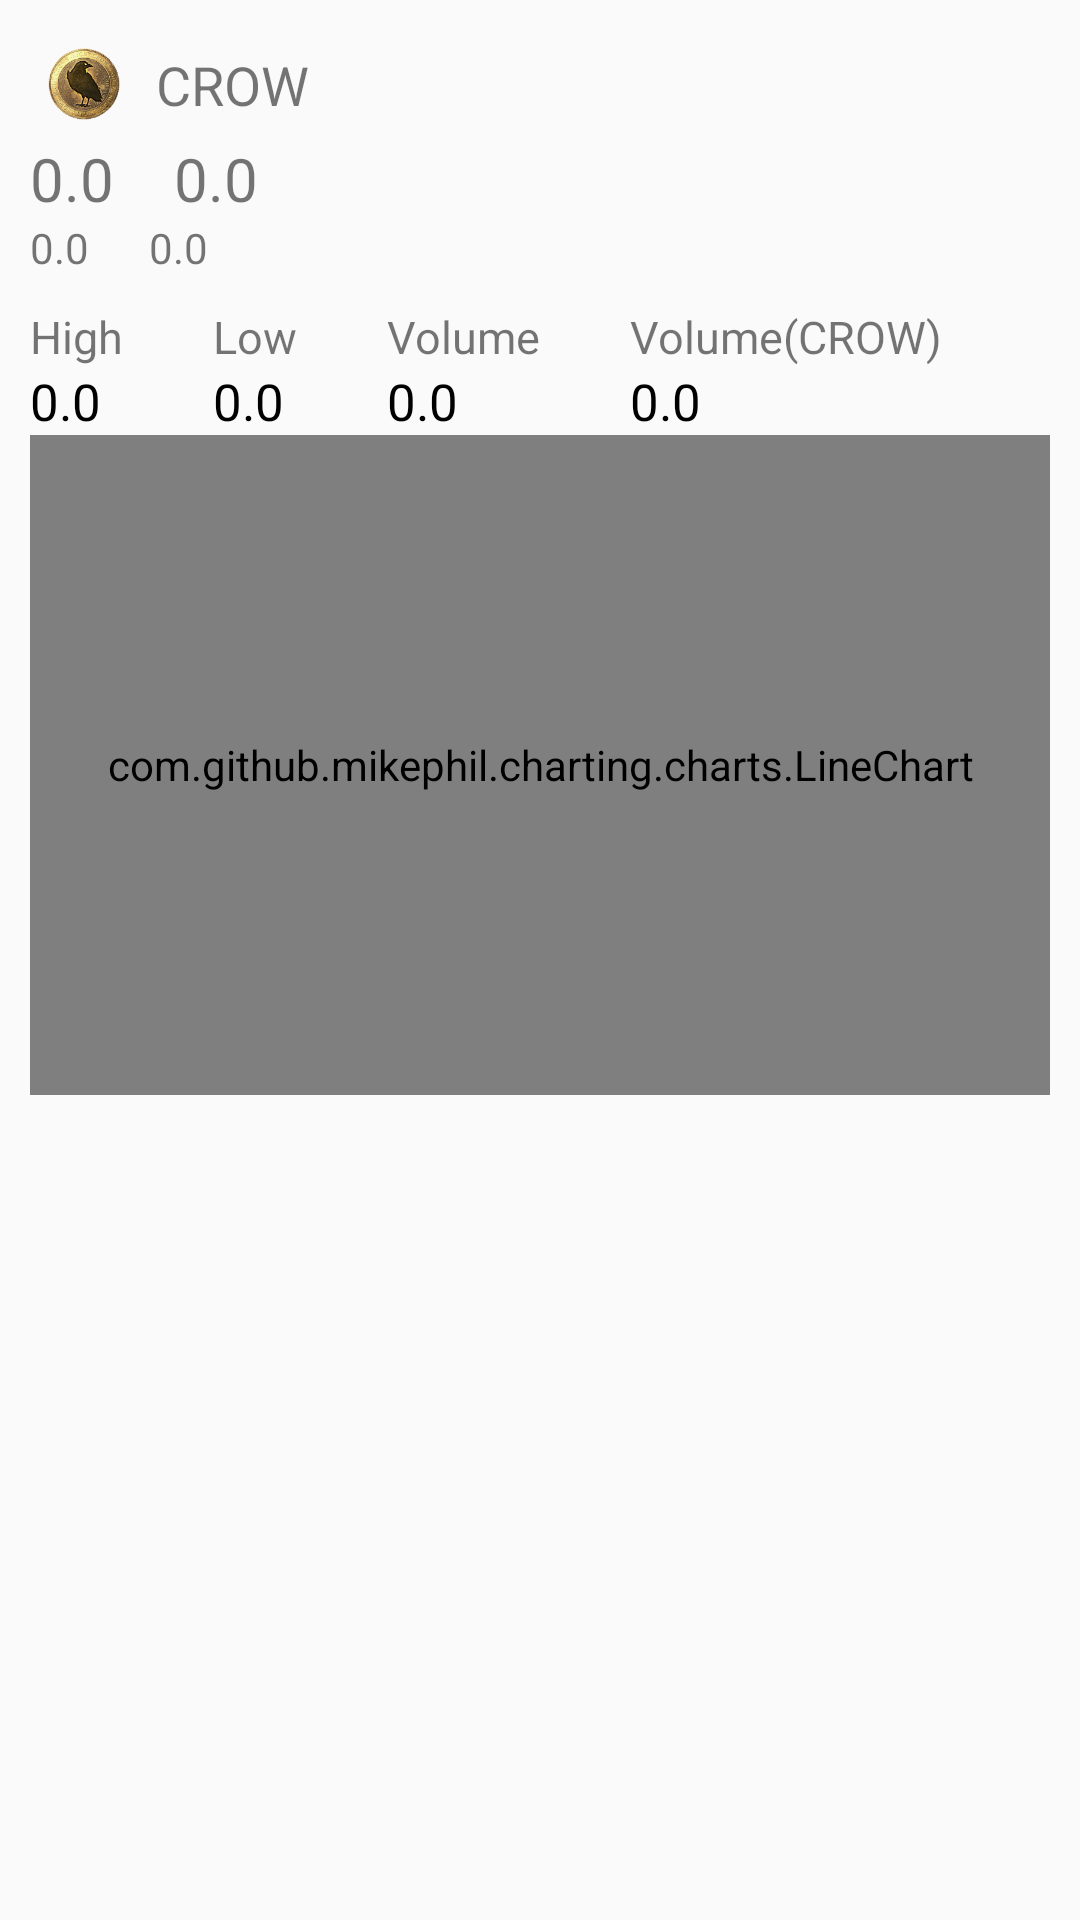

Android layout source for this screen:
<!-- AndroidManifest.xml: application theme Theme.Ncn -->
<!-- res/layout/component_index_token_item.xml -->
<?xml version="1.0" encoding="utf-8"?>
<LinearLayout xmlns:android="http://schemas.android.com/apk/res/android"
    xmlns:tools="http://schemas.android.com/tools"
    android:layout_width="match_parent"
    android:layout_height="wrap_content"
    android:orientation="vertical"
    android:padding="10dp"
    tools:ignore="UseCompoundDrawables">

    <LinearLayout
        android:layout_width="wrap_content"
        android:layout_height="wrap_content"
        android:padding="6dp"
        tools:ignore="UselessParent">

        <ImageView
            android:id="@+id/content_icon"
            android:layout_width="24dp"
            android:layout_height="24dp"
            android:contentDescription="@string/image_desc"
            android:src="@drawable/res_pic_token_crow" />

        <View
            android:layout_width="12dp"
            android:layout_height="24dp" />

        <TextView
            android:id="@+id/content_text"
            android:layout_width="match_parent"
            android:layout_height="match_parent"
            android:text="@string/crow"
            android:textSize="18sp" />

    </LinearLayout>

    <LinearLayout
        android:layout_width="wrap_content"
        android:layout_height="wrap_content">

        <TextView
            android:id="@+id/price_close"
            android:layout_width="wrap_content"
            android:layout_height="wrap_content"
            android:paddingEnd="20dp"
            android:text="@string/defaultVolume"
            android:textSize="20sp"
            tools:ignore="RtlSymmetry" />

        <TextView
            android:id="@+id/price_close_dollar"
            android:layout_width="wrap_content"
            android:layout_height="wrap_content"
            android:text="@string/defaultVolume"
            android:textSize="20sp" />
    </LinearLayout>

    <LinearLayout
        android:layout_width="wrap_content"
        android:layout_height="wrap_content">

        <TextView
            android:id="@+id/price_changed"
            android:layout_width="wrap_content"
            android:layout_height="wrap_content"
            android:paddingEnd="20dp"
            android:text="@string/defaultVolume"
            tools:ignore="RtlSymmetry" />

        <TextView
            android:id="@+id/price_percent"
            android:layout_width="wrap_content"
            android:layout_height="wrap_content"
            android:text="@string/defaultVolume" />
    </LinearLayout>

    <LinearLayout
        android:layout_width="wrap_content"
        android:layout_height="wrap_content"
        android:layout_marginTop="10dp">

        <LinearLayout
            android:layout_width="wrap_content"
            android:layout_height="wrap_content"
            android:orientation="vertical"
            android:paddingEnd="30dp"
            tools:ignore="RtlSymmetry,UselessParent">

            <TextView
                android:layout_width="wrap_content"
                android:layout_height="wrap_content"
                android:text="@string/high"
                android:textSize="15sp" />

            <TextView
                android:id="@+id/high"
                android:layout_width="wrap_content"
                android:layout_height="wrap_content"
                android:text="@string/defaultVolume"
                android:textColor="@color/black"
                android:textSize="17sp" />
        </LinearLayout>

        <LinearLayout
            android:layout_width="wrap_content"
            android:layout_height="wrap_content"
            android:orientation="vertical"
            android:paddingEnd="30dp"
            tools:ignore="RtlSymmetry,UselessParent">

            <TextView
                android:layout_width="wrap_content"
                android:layout_height="wrap_content"
                android:text="@string/low"
                android:textSize="15sp" />

            <TextView
                android:id="@+id/low"
                android:layout_width="wrap_content"
                android:layout_height="wrap_content"
                android:text="@string/defaultVolume"
                android:textColor="@color/black"
                android:textSize="17sp" />
        </LinearLayout>

        <LinearLayout
            android:layout_width="wrap_content"
            android:layout_height="wrap_content"
            android:orientation="vertical"
            android:paddingEnd="30dp"
            tools:ignore="RtlSymmetry,UselessParent">

            <TextView
                android:layout_width="wrap_content"
                android:layout_height="wrap_content"
                android:text="@string/volume"
                android:textSize="15sp" />

            <TextView
                android:id="@+id/volume"
                android:layout_width="wrap_content"
                android:layout_height="wrap_content"
                android:text="@string/defaultVolume"
                android:textColor="@color/black"
                android:textSize="17sp" />
        </LinearLayout>

        <LinearLayout
            android:layout_width="wrap_content"
            android:layout_height="wrap_content"
            android:orientation="vertical"
            android:paddingEnd="30dp"
            tools:ignore="RtlSymmetry,UselessParent">

            <TextView
                android:layout_width="wrap_content"
                android:layout_height="wrap_content"
                android:text="@string/volume_crow"
                android:textSize="15sp" />

            <TextView
                android:id="@+id/volumeCrow"
                android:layout_width="wrap_content"
                android:layout_height="wrap_content"
                android:text="@string/defaultVolume"
                android:textColor="@color/black"
                android:textSize="17sp" />
        </LinearLayout>
    </LinearLayout>

    <com.github.mikephil.charting.charts.LineChart
        android:id="@+id/lineChart"
        android:layout_width="match_parent"
        android:layout_height="220dp" />

    <View
        android:layout_width="wrap_content"
        android:layout_height="24dp" />

</LinearLayout>
<!-- resources referenced by this layout -->
<resources>
  <color name="black">#FF000000</color>
  <!-- drawable res_pic_token_crow: png bitmap (drawable, 32908 bytes) -->
  <string name="crow">CROW</string>
  <string name="defaultVolume">0.0</string>
  <string name="high">High</string>
  <string name="image_desc">This is a description for a picture</string>
  <string name="low">Low</string>
  <string name="volume">Volume</string>
  <string name="volume_crow">Volume(CROW)</string>
  <style name="Theme.Ncn" parent="Theme.AppCompat.Light.NoActionBar">
          <item name="android:statusBarColor">@android:color/darker_gray</item>
          <item name="windowNoTitle">true</item>
          <item name="windowActionBar">false</item>
          <item name="android:windowFullscreen">false</item>
          <item name="android:windowContentOverlay">@null</item>
      </style>
</resources>
